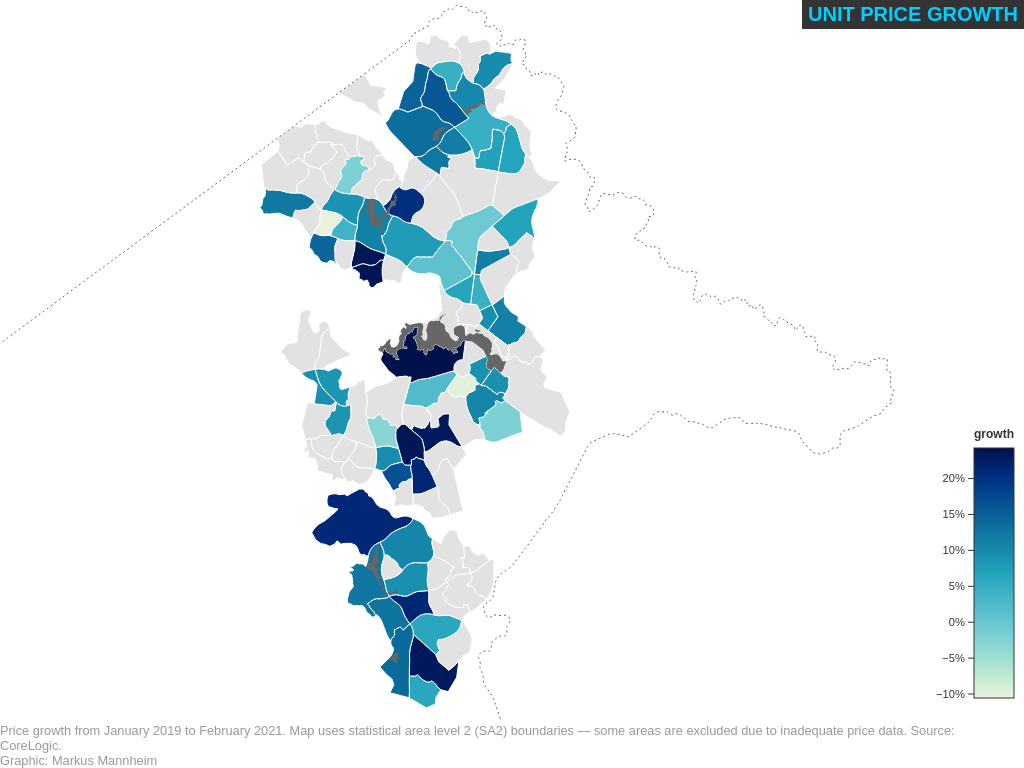
D3 v6 page, settled after 360 driven frames (6 s of simulated time); the page loaded 4 data file(s).


      window.dataLayer = window.dataLayer || [];
      function gtag(){dataLayer.push(arguments);}
      gtag("js", new Date());
      gtag("config", "UA-155991615-1");
    

      // declare page elements
      header = d3.select("#header");
      touchScreen = d3.select("#touchScreen");
      map = d3.select("#map");
      mapGroup = d3.select("#mapGroup");
      border = d3.select("#border");
      suburbGroup = d3.select("#suburbs");
      regionGroup = d3.select("#regions");
      water = d3.select("#water");
      footer = d3.select("#footer");
      tip = d3.select("#tip");
      labelDiv = d3.select("#labelDiv");
      legend = d3.select("#legend");
      gradient = d3.select("#gradient");
      legendBar = d3.select("#legendBar");
      axisGroup = d3.select("#axisGroup");
      legendLabel = d3.select("#legendLabel");

      // declare values
      zoom = false;
      suburbZoom = false;

      // load data
      Promise.all([
        d3.json("./data/border.topojson"),
        d3.json("./data/unitData.topojson"),
        d3.json("./data/regions.topojson"),
        d3.json("./data/mesh.topojson")
      ]).then(function(datasets) {

        // declare and format data
        [waterData, borderData, suburbData, regionData] = dataFormat(datasets);
        zoomData = suburbData;

        // set up map and functions
        calculations();
        mapShapes();

        // page dimensions
        window.onresize = resize;

        // fade in and begin
        openViz();
      });

    
// ── resources/suburbFunctions.js
function dataFormat(data) {
  console.log("call formatData()");

  let borderData = topojson
    .feature(data[0], data[0].objects.areas);
  let suburbData = topojson
    .feature(data[1], data[1].objects.areas);
  let regionData = topojson
    .feature(data[2], data[2].objects.areas);
  let waterData = topojson
    .feature(data[3], data[3].objects.areas);

  return [waterData, borderData, suburbData, regionData];
}

function mapShapes() {
  console.log("call mapShapes()");

  border.datum(borderData)
    .classed("border", true);

  suburbs = suburbGroup
    .selectAll(".suburb")
      .data(suburbData.features)
    .enter().append("path")
      .classed("suburb", true)
      .style("fill", function(d) {
        return !d.properties.change ? "#e2e2e2" : abcColour(d.properties.change);
      })
      .on("click", suburbInfo);

  suburbLabels = labelDiv
    .selectAll(".suburbLabel")
      .data(suburbData.features)
    .enter().append("p")
      .classed("suburbLabel", true)
      .text(function(d) { return d.properties.sa2; });

  regions = regionGroup
    .selectAll(".region")
      .data(regionData.features)
    .enter().append("path")
      .classed("region", true)
      .on("click", regionZoom);

  water.datum(waterData)
    .classed("water", true);
}

function calculations() {
  console.log("call calculations()");

  projection = d3.geoConicEqualArea()
    .parallels([-26.3, -44.3])
    .rotate([-149.1, 0]);

  path = d3.geoPath()
    .projection(projection);

  let abcColours = [
    "#EAF2DC",
    "#BFECCF",
    "#9BDED3",
    "#7ACFD4",
    "#5EC0CE",
    "#3FB2C6",
    "#23A3BC",
    "#188CAD",
    "#0E75A0",
    "#085B96",
    "#02408D",
    "#002775",
    "#00104B"
  ];

  let abcColourRange = d3.extent(suburbData.features, function(d) {
    return d.properties.change;
  });

  abcColour = d3.scaleLinear()
    .range(abcColours)
    .domain(abcColours.map(function(d, i) {
      return i / (abcColours.length - 1) * (abcColourRange[1] - abcColourRange[0]) + abcColourRange[0];
    }))
    .interpolate(d3.interpolateRgb);

  abcColours.forEach(function(d, i) {
    gradient.append("stop")
      .attr("stop-color", d)
      .attr("offset", (i / (abcColours.length - 1) * 100) + "%");
  });

  scale = d3.scaleLinear()
    .domain(abcColourRange);
  axis = d3.axisLeft(scale)
    .tickSizeOuter(0)
    .ticks(5, ".0%");
}

function resize() {
  console.log("call resize()");

  [width, height, mobile] = getDimensions();

  touchScreen.attr("width", width)
    .attr("height", height);

  mobile ?
    scale.range([200, 0]) :
    scale.range([250, 0]);

  adjustProjection();
  plotMap();
}

function getDimensions() {
  console.log("call getDimensions()");

  let dimensions = document.getElementById("map")
    .getBoundingClientRect();
  let width = dimensions.width;
  let height = dimensions.height;
  let mobile = width < 500 ? true : false;

  return [width, height, mobile];
}

function adjustProjection() {
  console.log("call adjustProjection()");

  // map projection
  mobile ?
    margin = { top: 30, right: width * .2, bottom: 75, left: 10 } :
    margin = { top: 35, right: width * .2, bottom: 60, left: 10 };

    projection.fitExtent([[margin.left, margin.top], [width - margin.right, height - margin.bottom]], zoomData);
}

function plotMap() {
  console.log("call plotMap()");

  mapGroup.selectAll("path")
    .transition()
      .duration(500)
      .attr("d", path);

  suburbLabels.each(function(d) {
    let coordinates = projection(d.properties.centroid);
    let labelWidth = parseFloat(d3.select(this).style("width"));
    let labelHeight = parseFloat(d3.select(this).style("height"));
    d3.select(this).transition()
      .duration(500)
        .style("top", (coordinates[1] - labelHeight / 2) + "px")
        .style("left", (coordinates[0] - labelWidth / 2) + "px");
  });

  legendLabel.attr("x", function() {
      return mobile ? 30 : 40;
    })
    .attr("y", -10);

  legendBar.attr("x", function() {
      return mobile ? width - 40 : width - 50;
    })
    .attr("y", function() {
      return mobile ? height - margin.bottom - 210 : height - margin.bottom - 260;
    })
    .attr("width", function() {
      return mobile ? 30 : 40;
    })
    .attr("height", function() {
      return mobile ? 200 : 250;
    });

  axisGroup.attr("transform", function() {
      return mobile ? "translate(" + (width - 40) + ", " + (height - margin.bottom - 210) + ")" : "translate(" + (width - 50) + ", " + (height - margin.bottom - 260) + ")";
    })
    .call(axis);
}

function openViz() {
  console.log("call openViz()");

  // 0.5sec delay to load fonts
  d3.timeout(function() {

    // measure dimensions
    resize();

    // fade in
    map.transition()
      .duration(500)
      .style("opacity", 1)

    .on("end", function() {
      changeLabel((mobile ? "touch region for details" : "click region for details"));
    });
  }, 500);
}

function cancelLabels() {
  console.log("call cancelLabels()");

  header.selectAll("p")
    .transition()
      .duration(500)
      .style("transform", "rotateX(-90deg)")
    .remove();
}

function changeLabel(text) {
  console.log("call changeLabel()");

  cancelLabels();

  header.append("p")
    .text(text)
    .transition()
      .duration(500)
      .style("transform", "rotateX(0deg)")
    .transition()
      .delay(3000)
      .duration(500)
      .style("transform", "rotateX(-90deg)")
    .remove();
}

function regionZoom(event, d) {
  console.log("call regionZoom()");
  tip.style("opacity", 0);

  changeLabel(d.properties.sa3);

  zoom = true;
  zoomData = d;
  regions.classed("zoom", true);
  mapGroup.classed("zoom", true);

  suburbs.each(function(e) {
    if (e.properties.sa3 == d.properties.sa3) {
      d3.select(this).classed("zoom", true);
    } else {
      d3.select(this).classed("fade", true);
    }
  });

  suburbLabels.each(function(e) {
    if (e.properties.sa3 == d.properties.sa3) {
      d3.select(this).classed("zoom", true);
    }
  });

  adjustProjection();
  plotMap();
}

function regionBack() {
  console.log("call regionBack()");
  tip.style("opacity", 0);

  if (zoom) {
    changeLabel((mobile ? "touch region for details" : "click region for details"));

    zoom = false;
    zoomData = suburbData;
    regions.classed("zoom", false);
    suburbs.classed("zoom", false)
      .classed("fade", false);
    suburbLabels.classed("zoom", false);

    adjustProjection();
    plotMap();
  }
}

function suburbInfo(event, d) {
  console.log("call suburbInfo()");

  if (d.properties.value) {
    tip.style("opacity", 0)
      .style("top", "0px")
      .style("left", "0px")
      .html("<h1>" + d.properties.sa2 + "</h1>"
        + "<p>2021 price: <span>" + d3.format("$,.0f")(d.properties.value) + "</span></p>"
        + "<p>2019 price: <span>" + (d.properties.old ? d3.format("$,.0f")(d.properties.old) : "n/a") + "</span></p>"
        + "<p>growth: <span>" + (d.properties.change ? d.properties.change > 0 ? "+" + d3.format(".1%")(d.properties.change) : d3.format(".1%")(d.properties.change) : "n/a") + "</span></p>");

    let tipWidth = parseFloat(tip.style("width"));
    let tipHeight = parseFloat(tip.style("height"));

    let coordinates = projection(d.properties.centroid);
    tip.style("top", function() {
        return coordinates[1] + 20 + tipHeight > height - margin.bottom ?
          (coordinates[1] - tipHeight - 20) + "px" :
          (coordinates[1] + 10) + "px";
      })
      .style("left", function() {
        return coordinates[0] - tipWidth / 2 - 5 < margin.left ?
          margin.left + "px" :
          coordinates[0] + tipWidth / 2 + 5 > width - margin.right ?
          (width - margin.right - tipWidth - 5) + "px" :
          (coordinates[0] - tipWidth / 2) + "px";
      })
      .style("opacity", 1);
  }
}


### data: data/regions.topojson
{
 "type": "Topology",
 "bbox": [
  149.0,
  -35.48,
  149.2,
  -35.14
 ],
 "transform": {
  "scale": [
   1.9681406640672994e-05,
   3.408933703369841e-05
  ],
  "translate": [
   149.0,
   -35.48
  ]
 },
 "objects": {
  "areas": {
   "type": "GeometryCollection",
   "geometries": [
    "{... 4 keys}",
    "{... 4 keys}",
    "{... 4 keys}",
    "{... 4 keys}",
    "{... 4 keys}",
    "{... 4 keys}",
    "{... 4 keys}",
    "{... 4 keys}"
   ]
  }
 },
 "arcs": [
  [
   [
    4745,
    6551
   ],
   [
    -51,
    -22
   ],
   [
    -23,
    -13
   ],
   [
    -24,
    -19
   ],
   [
    -16,
    -21
   ],
   [
    -43,
    -79
   ],
   [
    -11,
    -31
   ],
   [
    -1,
    -41
   ],
   "... 5 more items"
  ],
  [
   [
    5998,
    6941
   ],
   [
    -175,
    -93
   ],
   [
    -255,
    -151
   ],
   [
    -43,
    -1
   ],
   [
    -62,
    6
   ],
   [
    -35,
    -5
   ],
   [
    -190,
    4
   ],
   [
    -26,
    -6
   ],
   "... 12 more items"
  ],
  [
   [
    3974,
    6360
   ],
   [
    7,
    -26
   ],
   [
    -50,
    -10
   ],
   [
    -100,
    -17
   ],
   [
    -41,
    -3
   ],
   [
    -133,
    -58
   ],
   [
    -56,
    1
   ],
   [
    -44,
    12
   ],
   "... 19 more items"
  ],
  [
   [
    587,
    8275
   ],
   [
    37,
    77
   ],
   [
    -29,
    62
   ],
   [
    -27,
    51
   ],
   [
    548,
    187
   ],
   [
    201,
    -28
   ],
   [
    12,
    1
   ],
   [
    126,
    48
   ],
   "... 3 more items"
  ],
  [
   [
    3949,
    8227
   ],
   [
    37,
    -29
   ],
   [
    36,
    -23
   ],
   [
    57,
    -24
   ],
   [
    59,
    -16
   ],
   [
    80,
    -15
   ],
   [
    24,
    -7
   ],
   [
    49,
    -21
   ],
   "... 7 more items"
  ],
  [
   [
    1784,
    8670
   ],
   [
    68,
    1
   ],
   [
    49,
    9
   ],
   [
    20,
    6
   ],
   [
    49,
    23
   ],
   [
    27,
    4
   ],
   [
    25,
    -2
   ],
   [
    76,
    21
   ],
   "... 13 more items"
  ],
  [
   [
    5037,
    8183
   ],
   [
    14,
    -1
   ],
   [
    26,
    -18
   ],
   [
    90,
    -42
   ],
   [
    100,
    -40
   ],
   [
    122,
    -39
   ],
   [
    291,
    -85
   ],
   [
    59,
    -18
   ]
  ],
  [
   [
    4620,
    7833
   ],
   [
    9,
    17
   ],
   [
    12,
    43
   ],
   [
    18,
    33
   ],
   [
    22,
    22
   ],
   [
    42,
    37
   ],
   [
    25,
    29
   ],
   [
    8,
    20
   ],
   "... 10 more items"
  ],
  "... 82 more items"
 ]
}

### data: data/mesh.topojson
{
 "type": "Topology",
 "bbox": [
  148.8,
  -35.59,
  149.2,
  -35.17
 ],
 "transform": {
  "scale": [
   3.356880808081e-05,
   4.129798349835006e-05
  ],
  "translate": [
   148.8,
   -35.59
  ]
 },
 "objects": {
  "areas": {
   "type": "GeometryCollection",
   "geometries": [
    "{... 4 keys}"
   ]
  }
 },
 "arcs": [
  [
   [
    8275,
    7273
   ],
   [
    22,
    4
   ],
   [
    70,
    1
   ],
   [
    35,
    -5
   ],
   [
    5,
    -12
   ],
   [
    7,
    -4
   ],
   [
    7,
    -22
   ],
   [
    -4,
    -19
   ],
   "... 34 more items"
  ],
  [
   [
    8737,
    7305
   ],
   [
    -6,
    -8
   ],
   [
    14,
    -9
   ],
   [
    46,
    -19
   ],
   [
    20,
    -10
   ],
   [
    16,
    -16
   ],
   [
    4,
    -19
   ],
   [
    3,
    -27
   ],
   "... 4 more items"
  ],
  [
   [
    8831,
    6981
   ],
   [
    -3,
    -10
   ],
   [
    -17,
    -10
   ],
   [
    -18,
    3
   ],
   [
    2,
    12
   ],
   [
    -6,
    4
   ],
   [
    -59,
    10
   ],
   [
    -7,
    9
   ],
   "... 54 more items"
  ],
  [
   [
    9405,
    9913
   ],
   [
    -12,
    -4
   ],
   [
    -35,
    0
   ],
   [
    -23,
    -2
   ]
  ],
  [
   [
    7524,
    8493
   ],
   [
    -9,
    -17
   ],
   [
    -22,
    0
   ],
   [
    0,
    10
   ],
   [
    -29,
    0
   ],
   [
    0,
    -13
   ],
   [
    -5,
    -5
   ],
   [
    -31,
    0
   ],
   "... 53 more items"
  ],
  [
   [
    7843,
    3138
   ],
   [
    -41,
    6
   ],
   [
    -13,
    -4
   ],
   [
    -11,
    6
   ],
   [
    26,
    19
   ],
   [
    24,
    23
   ],
   [
    13,
    16
   ],
   [
    12,
    7
   ],
   "... 25 more items"
  ],
  [
   [
    7725,
    8643
   ],
   [
    12,
    6
   ],
   [
    4,
    13
   ],
   [
    -5,
    16
   ],
   [
    10,
    11
   ],
   [
    32,
    23
   ],
   [
    9,
    10
   ],
   [
    2,
    13
   ],
   "... 42 more items"
  ],
  [
   [
    7742,
    3966
   ],
   [
    17,
    11
   ],
   [
    41,
    1
   ],
   [
    26,
    4
   ],
   [
    29,
    0
   ],
   [
    27,
    8
   ],
   [
    15,
    11
   ],
   [
    11,
    -1
   ],
   "... 11 more items"
  ],
  "... 41 more items"
 ]
}

### data: data/unitData.topojson
{
 "type": "Topology",
 "bbox": [
  149.0,
  -35.48,
  149.2,
  -35.14
 ],
 "transform": {
  "scale": [
   1.9681406640672994e-05,
   3.408933703369841e-05
  ],
  "translate": [
   149.0,
   -35.48
  ]
 },
 "objects": {
  "areas": {
   "type": "GeometryCollection",
   "geometries": [
    "{... 3 keys}",
    "{... 3 keys}",
    "{... 3 keys}",
    "{... 3 keys}",
    "{... 3 keys}",
    "{... 3 keys}",
    "{... 3 keys}",
    "{... 3 keys}",
    "... 103 more items"
   ]
  }
 },
 "arcs": [
  [
   [
    3998,
    6651
   ],
   [
    59,
    92
   ]
  ],
  [
   [
    4057,
    6743
   ],
   [
    387,
    -76
   ],
   [
    61,
    -15
   ],
   [
    54,
    -17
   ],
   [
    82,
    -32
   ],
   [
    104,
    -52
   ]
  ],
  [
   [
    4745,
    6551
   ],
   [
    -51,
    -22
   ],
   [
    -23,
    -13
   ],
   [
    -24,
    -19
   ],
   [
    -16,
    -21
   ],
   [
    -43,
    -79
   ],
   [
    -11,
    -31
   ],
   [
    -1,
    -41
   ],
   "... 5 more items"
  ],
  [
   [
    3974,
    6360
   ],
   [
    -25,
    83
   ],
   [
    -1,
    67
   ],
   [
    4,
    34
   ],
   [
    9,
    33
   ],
   [
    37,
    74
   ]
  ],
  [
   [
    3150,
    7169
   ],
   [
    11,
    111
   ],
   [
    10,
    38
   ],
   [
    18,
    35
   ],
   [
    19,
    26
   ],
   [
    38,
    37
   ],
   [
    51,
    39
   ],
   [
    30,
    29
   ],
   "... 2 more items"
  ],
  [
   [
    3379,
    7587
   ],
   [
    45,
    -6
   ],
   [
    94,
    -9
   ],
   [
    212,
    -11
   ],
   [
    60,
    -7
   ]
  ],
  [
   [
    3790,
    7554
   ],
   [
    45,
    -10
   ],
   [
    62,
    -22
   ],
   [
    46,
    -29
   ],
   [
    33,
    -28
   ]
  ],
  [
   [
    3976,
    7465
   ],
   [
    86,
    -72
   ],
   [
    45,
    -27
   ],
   [
    46,
    -20
   ],
   [
    70,
    -21
   ],
   [
    63,
    -11
   ]
  ],
  "... 297 more items"
 ]
}

### data: data/border.topojson
{
 "type": "Topology",
 "bbox": [
  148.8,
  -35.92,
  149.4,
  -35.12
 ],
 "transform": {
  "scale": [
   6.365608760876326e-05,
   7.964258515851933e-05
  ],
  "translate": [
   148.8,
   -35.92
  ]
 },
 "objects": {
  "areas": {
   "type": "GeometryCollection",
   "geometries": [
    "{... 3 keys}"
   ]
  }
 },
 "arcs": [
  [
   [
    4707,
    9563
   ],
   [
    454,
    214
   ],
   [
    9,
    8
   ],
   [
    5,
    10
   ],
   [
    15,
    24
   ],
   [
    50,
    9
   ],
   [
    24,
    16
   ],
   [
    74,
    19
   ],
   "... 1,630 more items"
  ]
 ]
}